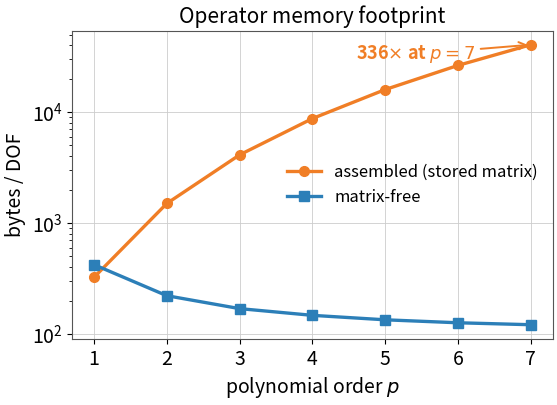
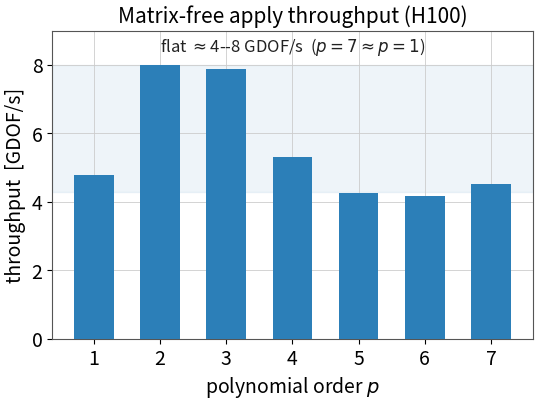
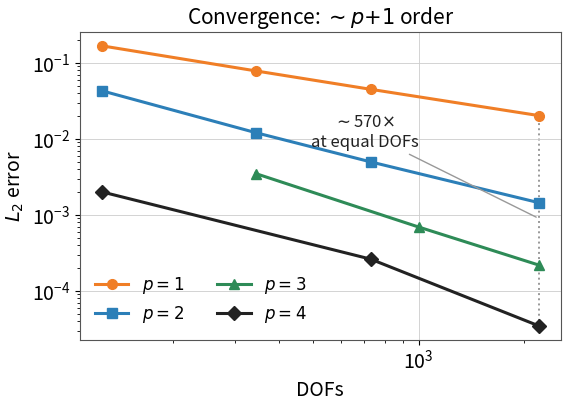
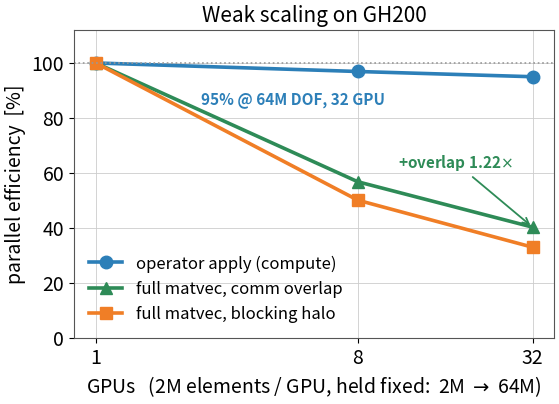
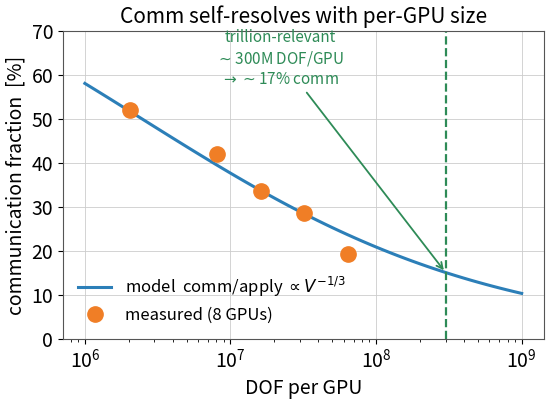
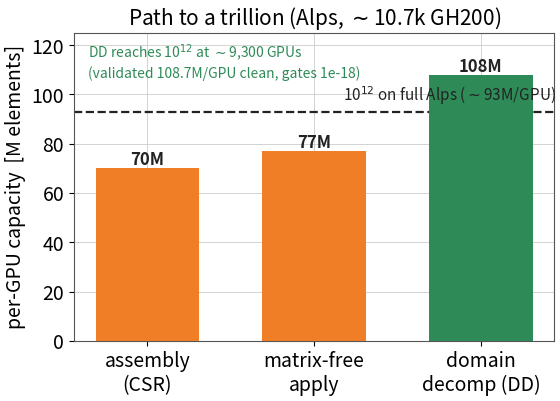

The script that saved these images, in order:
#!/usr/bin/env python3
# Standalone figures for the matrix-free HO-CVFEM PASC slides.
# Clean presentation style (light grid, blue/orange) -> PNG (300 dpi) + PDF,
# drop straight into PowerPoint. Data are the measured H100 results.
import matplotlib
matplotlib.use("Agg")
import matplotlib.pyplot as plt

BLUE, ORANGE, GREEN, DARK = "#2C7FB8", "#F07E26", "#2E8B57", "#222222"
plt.rcParams.update({
    "figure.dpi": 120, "savefig.dpi": 300, "font.size": 14,
    "axes.titlesize": 15, "axes.labelsize": 14, "legend.fontsize": 12,
    "axes.grid": True, "grid.color": "#CCCCCC", "grid.linewidth": 0.6,
    "axes.edgecolor": "#555555", "axes.linewidth": 0.8,
    "font.family": "sans-serif", "savefig.bbox": "tight", "savefig.pad_inches": 0.05,
})
def save(fig, name):
    for ext in ("png", "pdf"):
        fig.savefig(f"{name}.{ext}")
    plt.close(fig)

p = [1, 2, 3, 4, 5, 6, 7]

# --- 1. memory crossover: bytes/DOF vs p ---
asm = [324, 1500, 4116, 8748, 15972, 26364, 40500]
mf  = [421, 221, 169, 147, 134, 126, 121]
fig, ax = plt.subplots(figsize=(6.2, 4.0))
ax.semilogy(p, asm, "-o", color=ORANGE, lw=2.4, ms=7, label="assembled (stored matrix)")
ax.semilogy(p, mf,  "-s", color=BLUE,   lw=2.4, ms=7, label="matrix-free")
ax.set_xlabel("polynomial order $p$"); ax.set_ylabel("bytes / DOF")
ax.set_title("Operator memory footprint")
ax.set_xticks(p); ax.set_xlim(0.7, 7.3)
ax.annotate("336$\\times$ at $p{=}7$", xy=(7, 40500), xytext=(4.6, 30000),
            color=ORANGE, fontsize=13, fontweight="bold",
            arrowprops=dict(arrowstyle="->", color=ORANGE, lw=1.4))
ax.legend(frameon=False, loc="center right")
save(fig, "fig_memory")

# --- 2. throughput vs p (flat) ---
mdofs = [4794, 7984, 7895, 5309, 4258, 4157, 4530]
fig, ax = plt.subplots(figsize=(6.2, 4.0))
ax.bar(p, [m/1000 for m in mdofs], color=BLUE, width=0.6, zorder=3)
ax.axhspan(4.3, 8.0, color=BLUE, alpha=0.08, zorder=0)
ax.set_xlabel("polynomial order $p$"); ax.set_ylabel("throughput  [GDOF/s]")
ax.set_title("Matrix-free apply throughput (H100)")
ax.set_xticks(p); ax.set_ylim(0, 9)
ax.text(4.0, 8.4, "flat $\\approx$4--8 GDOF/s  ($p{=}7\\approx p{=}1$)",
        ha="center", color=DARK, fontsize=12)
save(fig, "fig_throughput")

# --- 3. convergence: L2 error vs DOFs, per p ---
conv = {
    1: ([125, 343, 729, 2197], [1.68e-1, 7.86e-2, 4.50e-2, 2.03e-2], ORANGE, "o"),
    2: ([125, 343, 729, 2197], [4.30e-2, 1.21e-2, 4.99e-3, 1.45e-3], BLUE,   "s"),
    3: ([343, 1000, 2197],     [3.50e-3, 6.92e-4, 2.19e-4],          GREEN,  "^"),
    4: ([125, 729, 2197],      [2.01e-3, 2.62e-4, 3.47e-5],          DARK,   "D"),
}
fig, ax = plt.subplots(figsize=(6.2, 4.0))
for order, (d, e, c, mk) in conv.items():
    ax.loglog(d, e, "-"+mk, color=c, lw=2.2, ms=7, label=f"$p={order}$")
ax.set_xlabel("DOFs"); ax.set_ylabel("$L_2$ error")
ax.set_title("Convergence: $\\sim p{+}1$ order")
ax.legend(frameon=False, ncol=2, loc="lower left")
ax.annotate("$\\sim$570$\\times$\nat equal DOFs", xy=(2197, 9e-4), xytext=(700, 8e-3),
            color=DARK, fontsize=12, ha="center",
            arrowprops=dict(arrowstyle="-", color="#999999", lw=1.0))
ax.plot([2197, 2197], [3.47e-5, 2.03e-2], ":", color="#999999", lw=1.4, zorder=1)
save(fig, "fig_convergence")

# --- 4. weak scaling on GH200: efficiency vs #GPUs (2M elems/rank held) ---
gpus       = [1, 8, 32]
apply_eff  = [100.0, 96.9, 95.0]   # operator apply (compute) -- near flat
overlap_eff= [100.0, 56.8, 40.3]   # full matvec, forward halo overlapped
block_eff  = [100.0, 50.1, 33.0]   # full matvec, blocking halo
fig, ax = plt.subplots(figsize=(6.2, 4.0))
ax.plot(gpus, apply_eff,   "-o", color=BLUE,   lw=2.6, ms=9, label="operator apply (compute)")
ax.plot(gpus, overlap_eff, "-^", color=GREEN,  lw=2.6, ms=9, label="full matvec, comm overlap")
ax.plot(gpus, block_eff,   "-s", color=ORANGE, lw=2.6, ms=9, label="full matvec, blocking halo")
ax.axhline(100, color="#999999", ls=":", lw=1.2)
ax.set_xscale("log", base=2); ax.set_xticks(gpus); ax.set_xticklabels(["1", "8", "32"])
ax.set_xlabel("GPUs   (2M elements / GPU, held fixed:  2M $\\to$ 64M)")
ax.set_ylabel("parallel efficiency  [%]")
ax.set_title("Weak scaling on GH200")
ax.set_ylim(0, 112)
ax.annotate("95% @ 64M DOF, 32 GPU", xy=(32, 95.0), xytext=(2.3, 85),
            color=BLUE, fontsize=11, fontweight="bold")
ax.annotate("+overlap 1.22$\\times$", xy=(32, 40.3), xytext=(11, 62),
            color=GREEN, fontsize=11, fontweight="bold",
            arrowprops=dict(arrowstyle="->", color=GREEN, lw=1.3))
ax.legend(frameon=False, loc="lower left")
save(fig, "fig_weakscale")

# --- 5. comm fraction vs per-GPU size (8 GPUs fixed) -- the trillion self-resolve ---
pergpu_dof = [2.05e6, 8.06e6, 16.10e6, 32.16e6, 64.39e6]   # measured per-GPU DOF (2/8/16/32/64M elems)
comm_meas  = [51.9, 41.9, 33.5, 28.6, 19.2]               # measured comm % (64M = post halo-fix, gates 1e-18)
# fit comm/apply = k * V^p to the four points (log-log): p~-0.36, k~200
kfit, pfit = 200.0, -0.36
def cfrac(v):
    r = kfit * v ** pfit
    return 100.0 * r / (1.0 + r)
Vgrid = [10 ** (6 + 0.05 * i) for i in range(0, 61)]   # 1e6 .. 1e9
fig, ax = plt.subplots(figsize=(6.2, 4.0))
ax.plot(Vgrid, [cfrac(v) for v in Vgrid], "-", color=BLUE, lw=2.2,
        label="model  comm/apply $\\propto V^{-1/3}$")
ax.plot(pergpu_dof, comm_meas, "o", color=ORANGE, ms=11, zorder=5, label="measured (8 GPUs)")
ax.axvline(3.0e8, color=GREEN, ls="--", lw=1.6)
ax.annotate("trillion-relevant\n$\\sim$300M DOF/GPU\n$\\to\\sim$17%% comm" % (),
            xy=(3.0e8, cfrac(3.0e8)), xytext=(2.2e7, 58),
            color=GREEN, fontsize=11, ha="center",
            arrowprops=dict(arrowstyle="->", color=GREEN, lw=1.3))
ax.set_xscale("log"); ax.set_xlabel("DOF per GPU"); ax.set_ylabel("communication fraction  [%]")
ax.set_title("Comm self-resolves with per-GPU size")
ax.set_ylim(0, 70); ax.legend(frameon=False, loc="lower left")
save(fig, "fig_comm_pergpu")

# --- 6. path to a trillion: per-GPU capacity by mode vs the 1e12-on-Alps line ---
modes  = ["assembly\n(CSR)", "matrix-free\napply", "domain\ndecomp (DD)"]
ceil_M = [70, 77, 108]            # validated per-GPU ceilings (M elements/GPU)
alps_gpus = 10752                 # Alps GH200
need_M = 1e12 / alps_gpus / 1e6   # per-GPU needed for 1e12 on full Alps (~93M)
fig, ax = plt.subplots(figsize=(6.2, 4.0))
bars = ax.bar(modes, ceil_M, color=[ORANGE, ORANGE, GREEN], width=0.62, zorder=3)
ax.axhline(need_M, color=DARK, ls="--", lw=1.6, zorder=2)
ax.text(2.45, need_M + 2, "10$^{12}$ on full Alps ($\\sim$%.0fM/GPU)" % need_M,
        ha="right", va="bottom", color=DARK, fontsize=11)
for b, v in zip(bars, ceil_M):
    ax.text(b.get_x() + b.get_width()/2, v + 1.5, f"{v}M", ha="center",
            color=DARK, fontsize=12, fontweight="bold")
ax.set_ylabel("per-GPU capacity  [M elements]"); ax.set_ylim(0, 125)
ax.set_title("Path to a trillion (Alps, $\\sim$10.7k GH200)")
ax.text(0.03, 0.97, "DD reaches 10$^{12}$ at $\\sim$9,300 GPUs\n(validated 108.7M/GPU clean, gates 1e-18)",
        transform=ax.transAxes, va="top", fontsize=10, color=GREEN)
save(fig, "fig_trillion")

print("wrote fig_memory, fig_throughput, fig_convergence, fig_weakscale, fig_comm_pergpu, fig_trillion (.png + .pdf)")
